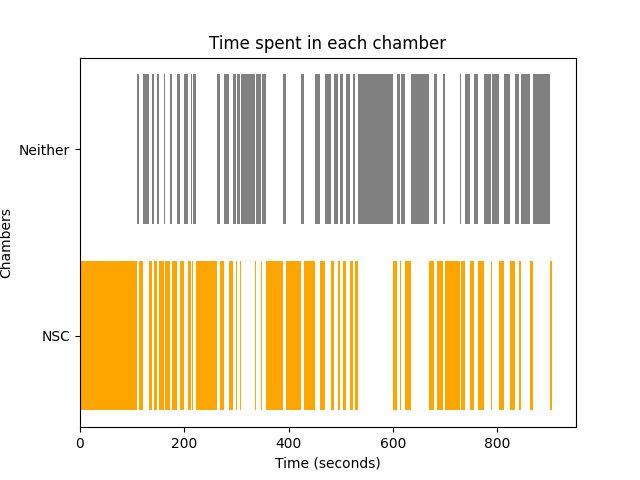

The file beside this chart, header and first rows:
Chamber, Start Time, End Time, Average Time
NSC, 0, 109, 8.931
Neither, 109, 113.6, 7.677
NSC, 113.6, 121.6, 8.931
Neither, 121.6, 131.4, 7.677
NSC, 131.4, 134.2, 8.931
Neither, 134.2, 134.7, 7.677
NSC, 134.7, 137.2, 8.931
Neither, 137.2, 141.9, 7.677
NSC, 141.9, 147.4, 8.931
Neither, 147.4, 151.3, 7.677
NSC, 151.3, 160.2, 8.931
Neither, 160.2, 163.5, 7.677
NSC, 163.5, 172.1, 8.931
Neither, 172.1, 176.6, 7.677
NSC, 176.6, 186.2, 8.931
Neither, 186.2, 191.2, 7.677
NSC, 191.2, 200, 8.931
Neither, 200, 200.2, 7.677
NSC, 200.2, 200.3, 8.931
Neither, 200.3, 200.4, 7.677
NSC, 200.4, 201.6, 8.931
Neither, 201.6, 206.4, 7.677
NSC, 206.4, 213.7, 8.931
Neither, 213.7, 214, 7.677
NSC, 214, 217.3, 8.931
Neither, 217.3, 222.2, 7.677
NSC, 222.2, 262.8, 8.931
Neither, 262.8, 269.3, 7.677
NSC, 269.3, 276.7, 8.931
Neither, 276.7, 284.2, 7.677
NSC, 284.2, 284.3, 8.931
Neither, 284.3, 285, 7.677
NSC, 285, 293.7, 8.931
Neither, 293.7, 298.6, 7.677
NSC, 298.6, 300.3, 8.931
Neither, 300.3, 307.5, 7.677
NSC, 307.5, 308.5, 8.931
Neither, 308.5, 328.9, 7.677
NSC, 328.9, 330, 8.931
Neither, 330, 336, 7.677
NSC, 336, 337.2, 8.931
Neither, 337.2, 346.5, 7.677
NSC, 346.5, 348.5, 8.931
Neither, 348.5, 356.1, 7.677
NSC, 356.1, 388.3, 8.931
Neither, 388.3, 395.7, 7.677
NSC, 395.7, 423.3, 8.931
Neither, 423.3, 429.3, 7.677
NSC, 429.3, 450.4, 8.931
Neither, 450.4, 460.9, 7.677
NSC, 460.9, 470.3, 8.931
Neither, 470.3, 481.6, 7.677
NSC, 481.6, 486.2, 8.931
Neither, 486.2, 494.9, 7.677
NSC, 494.9, 499, 8.931
Neither, 499, 504, 7.677
NSC, 504, 510.5, 8.931
Neither, 510.5, 518.1, 7.677
NSC, 518.1, 523.5, 8.931
Neither, 523.5, 527.2, 7.677
... 49 more rows
